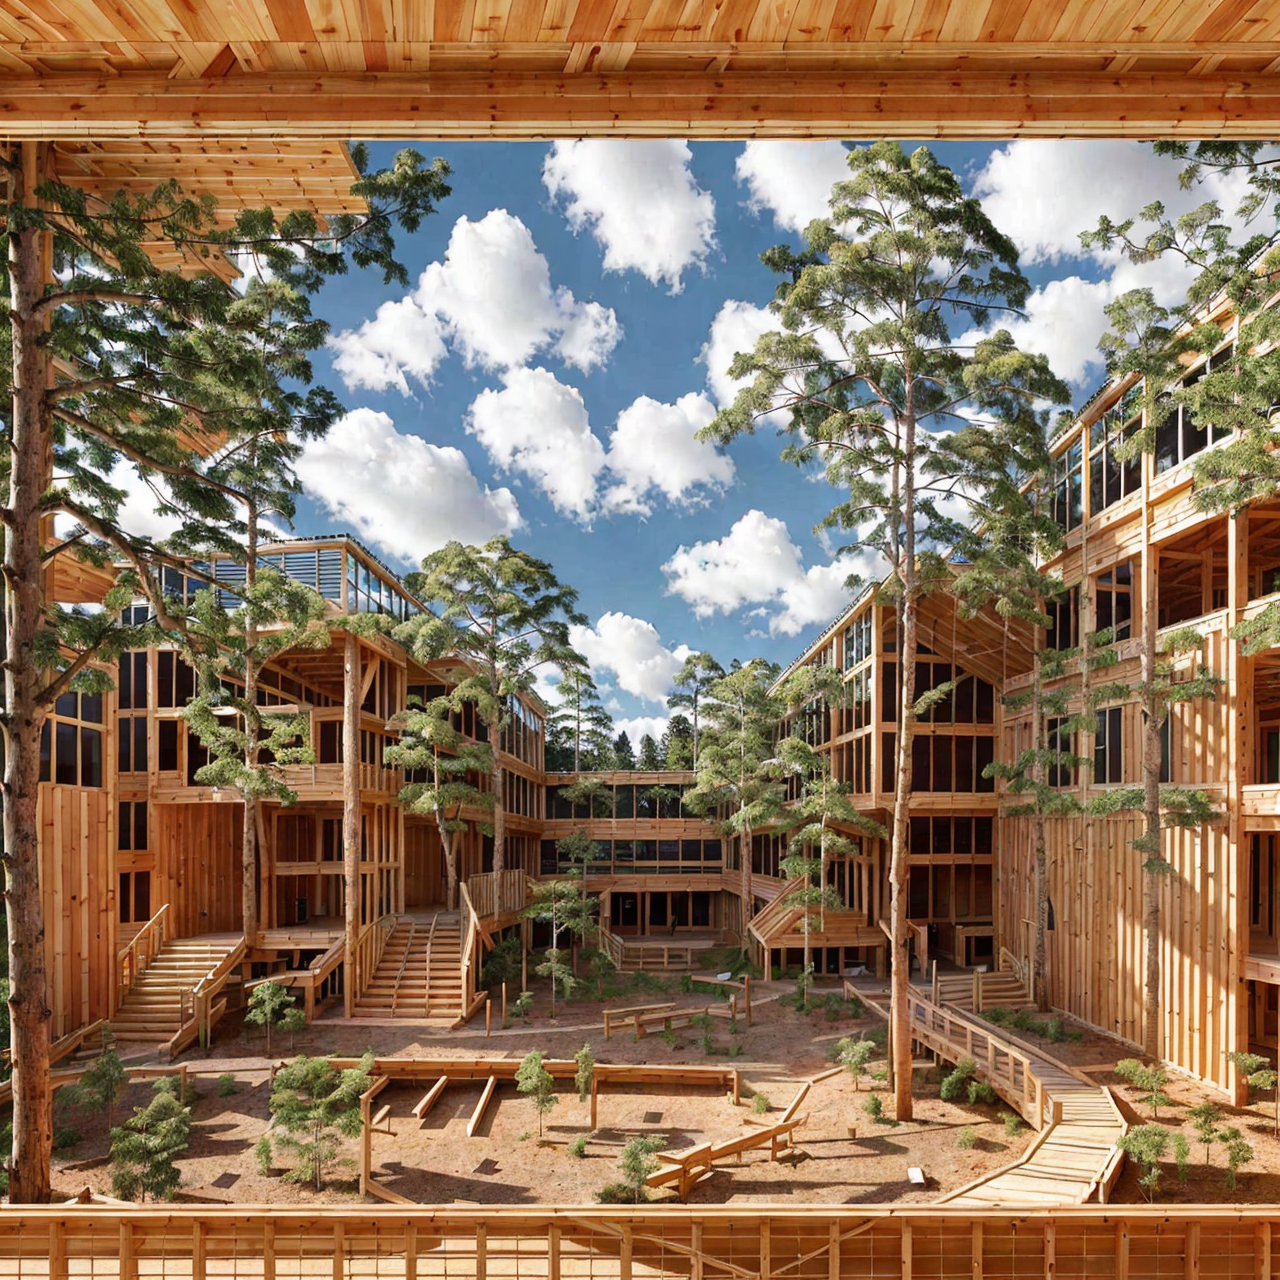
Generation parameters embedded in this image by AUTOMATIC1111 Stable Diffusion web UI or a fork of it (Forge, ...) (PNG 'parameters' text chunk):
photograph of a view inside a school inside a timber structure
Steps: 20, Sampler: DPM++ SDE, Schedule type: Karras, CFG scale: 7, Seed: 117733189, Size: 512x512, Model hash: f47e942ad4, Model: realisticVisionV60B1_v51HyperVAE, Denoising strength: 0.9, ControlNet 0: "Module: depth_midas, Model: control_sd15_depth [fef5e48e], Weight: 0.9, Resize Mode: Crop and Resize, Processor Res: 512, Threshold A: 0.5, Threshold B: 0.5, Guidance Start: 0.0, Guidance End: 1.0, Pixel Perfect: False, Control Mode: Balanced", Hires upscale: 2.5, Hires upscaler: 4x-UltraSharp, Version: 1.10.1